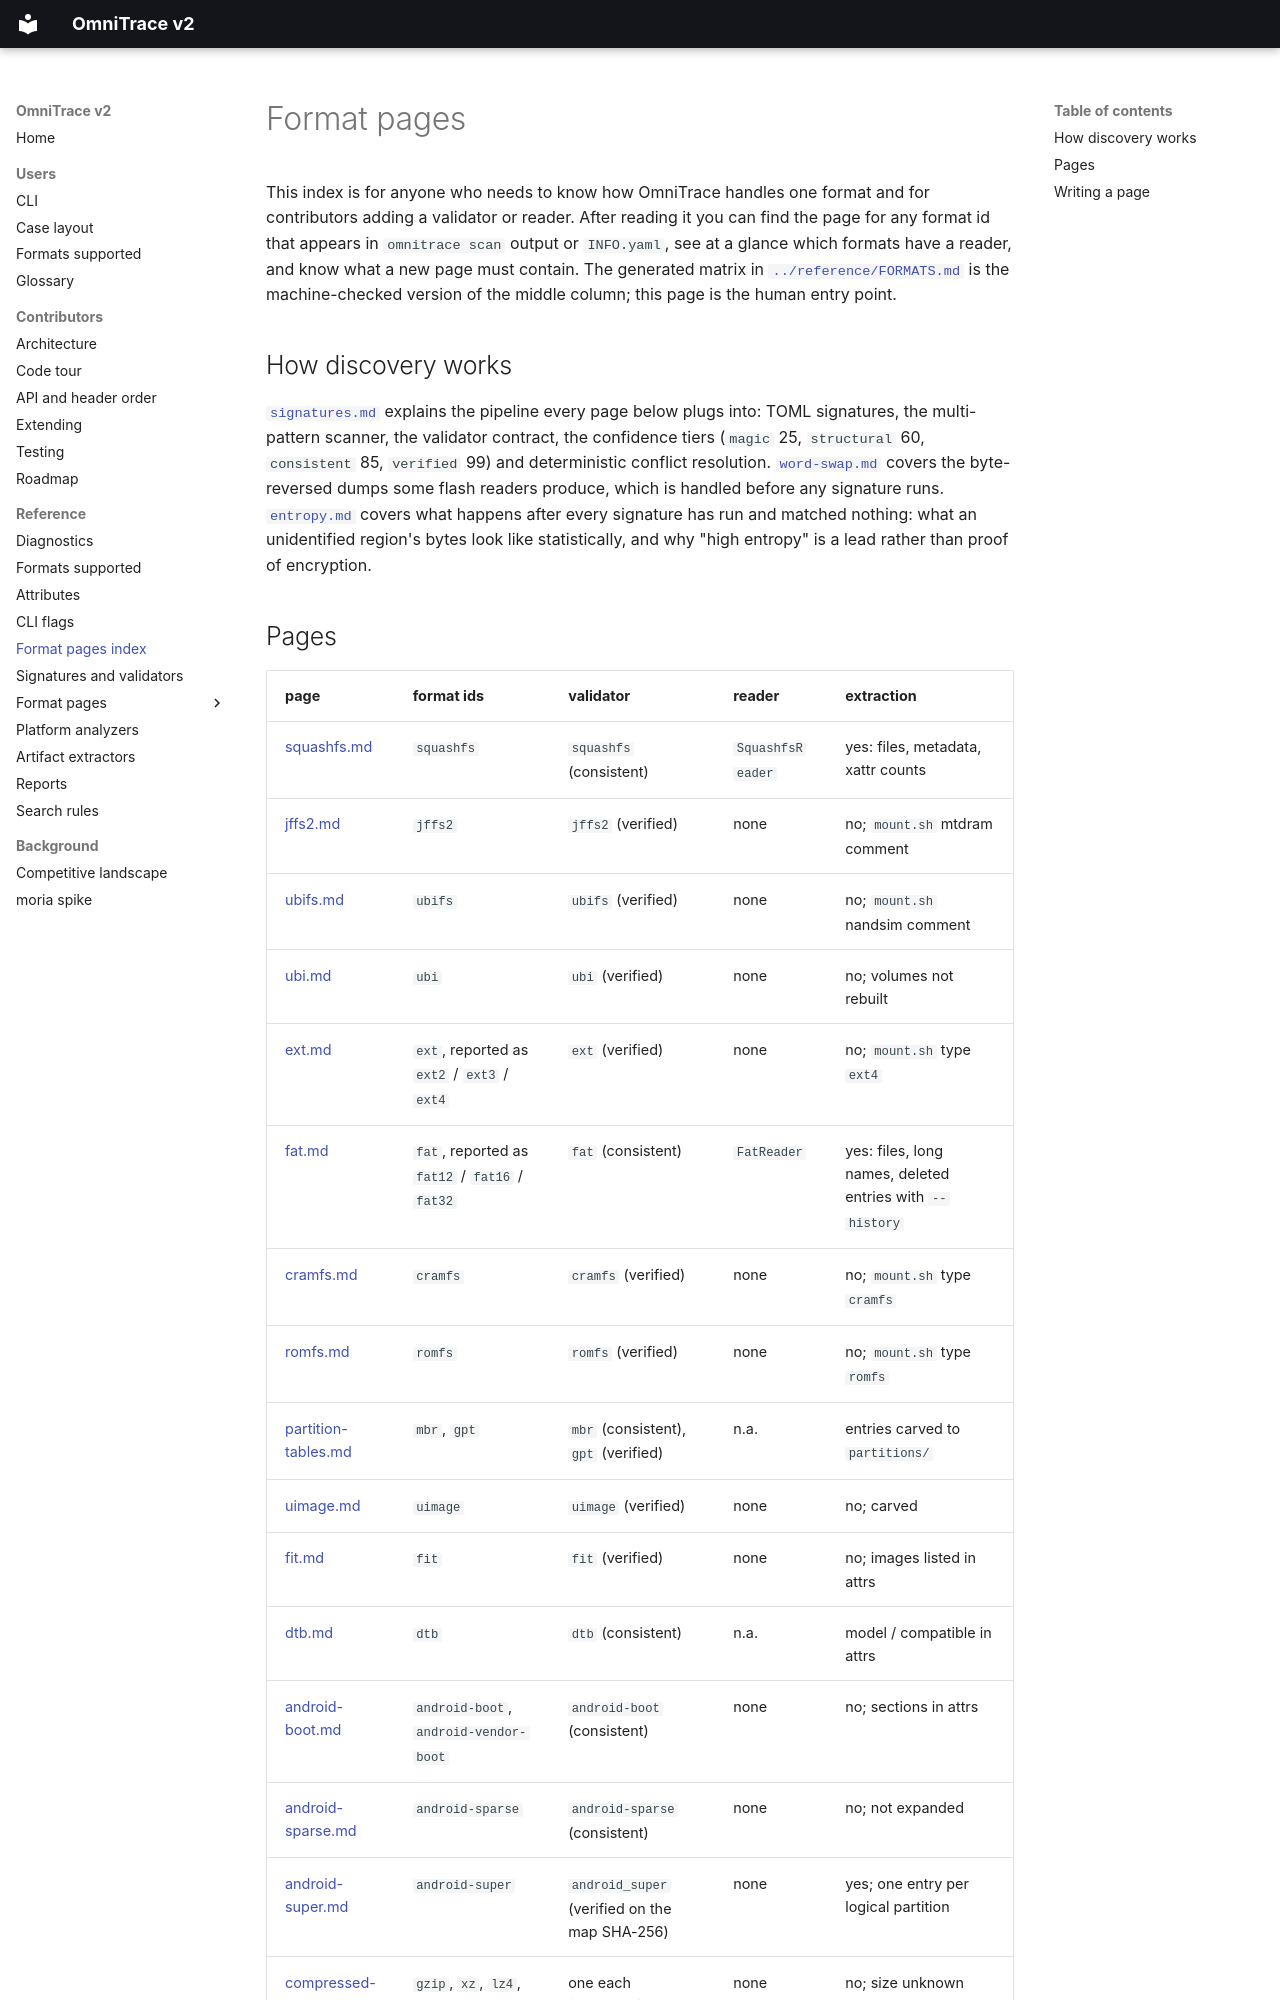

repository: wrongbaud/omnitrace · page: formats/index.html · generator: mkdocs

# Format pages

This index is for anyone who needs to know how OmniTrace handles one format
and for contributors adding a validator or reader. After reading it you can
find the page for any format id that appears in `omnitrace scan` output or
`INFO.yaml`, see at a glance which formats have a reader, and know what a new
page must contain. The generated matrix in
[`../reference/FORMATS.md`](../reference/FORMATS.md) is the machine-checked
version of the middle column; this page is the human entry point.

## How discovery works

[`signatures.md`](signatures.md) explains the pipeline every page below
plugs into: TOML signatures, the multi-pattern scanner, the validator
contract, the confidence tiers (`magic` 25, `structural` 60, `consistent` 85,
`verified` 99) and deterministic conflict resolution.
[`word-swap.md`](word-swap.md) covers the byte-reversed dumps some flash
readers produce, which is handled before any signature runs.
[`entropy.md`](entropy.md) covers what happens after every signature has run
and matched nothing: what an unidentified region's bytes look like
statistically, and why "high entropy" is a lead rather than proof of
encryption.
